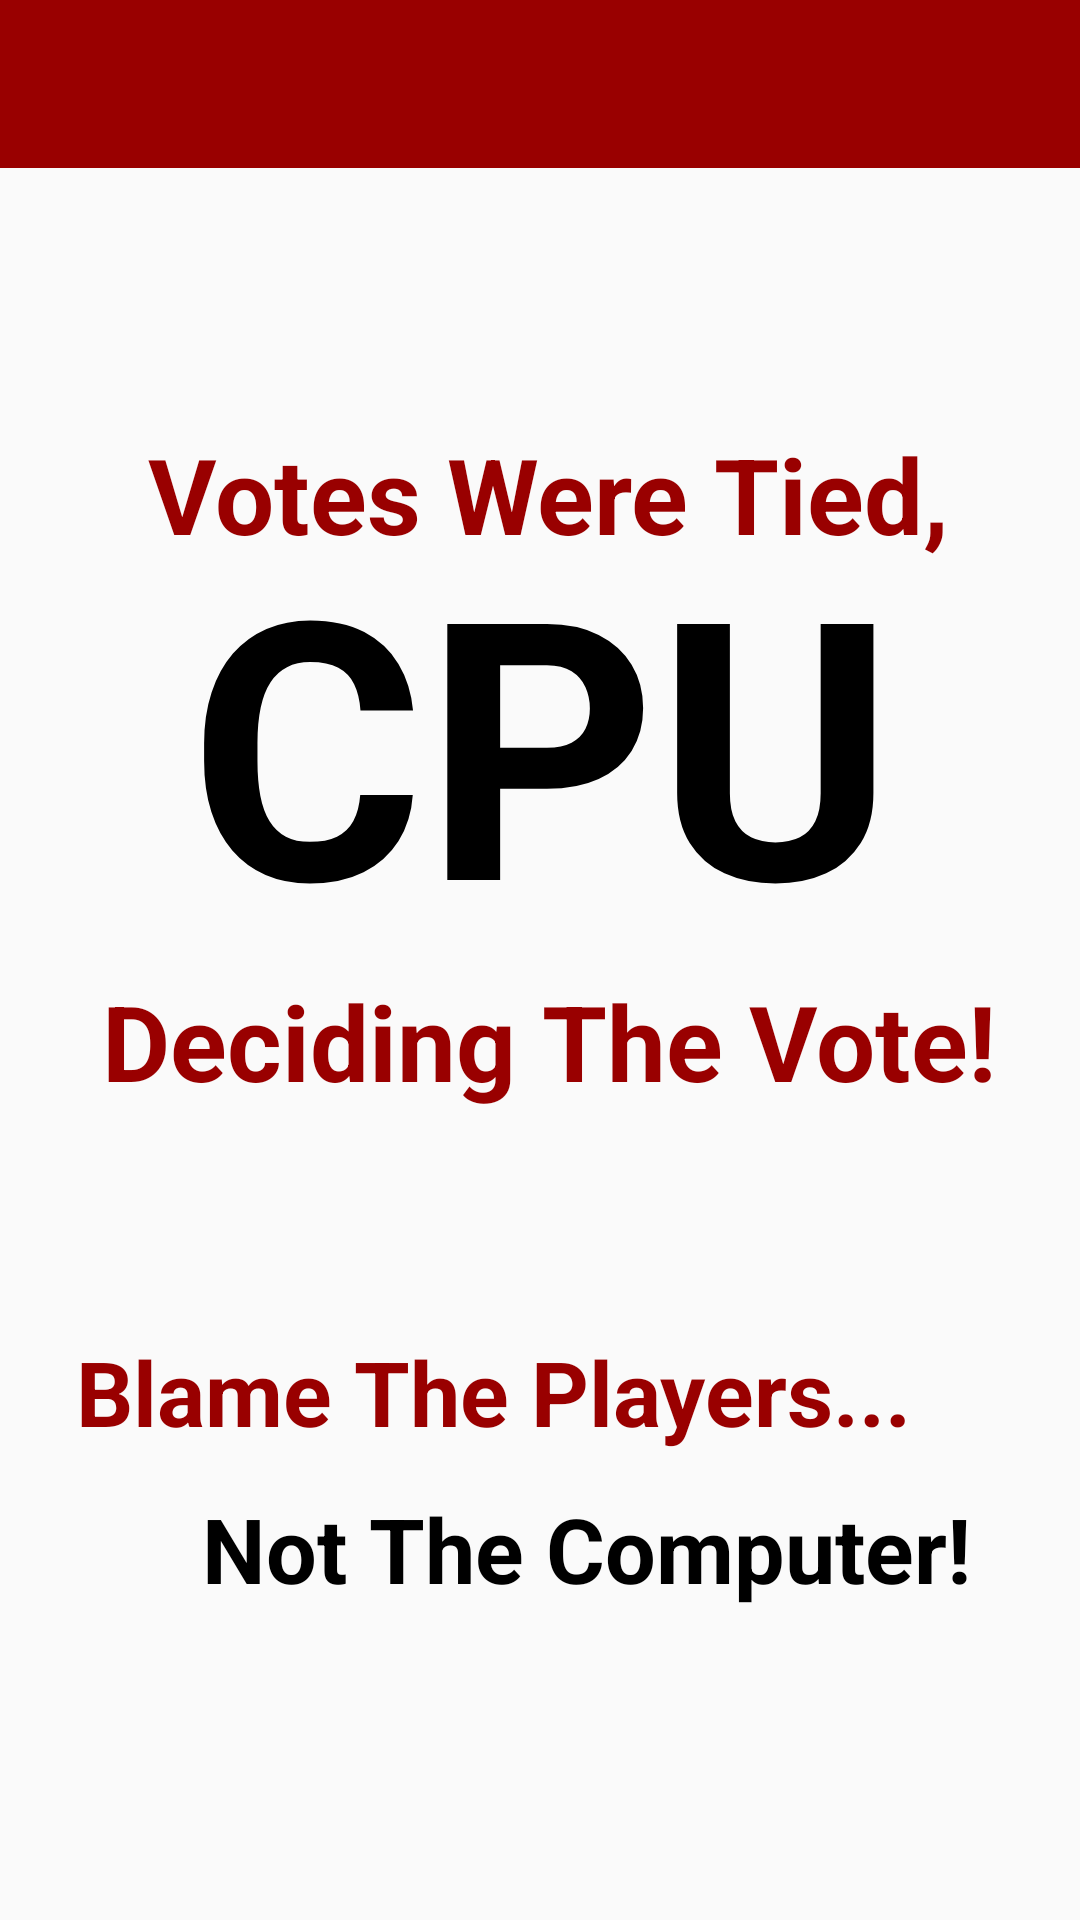

Here is an Android app screen rendered from its layout file. Give the layout XML and the strings, colors and styles it references.
<!-- AndroidManifest.xml: application theme AppTheme -->
<!-- res/layout/activity_rpost_vote_tie_hold.xml -->
<?xml version="1.0" encoding="utf-8"?>
<android.support.constraint.ConstraintLayout xmlns:android="http://schemas.android.com/apk/res/android"
    xmlns:app="http://schemas.android.com/apk/res-auto"
    xmlns:tools="http://schemas.android.com/tools"
    android:layout_width="match_parent"
    android:layout_height="match_parent"
    tools:context=".RPostVoteTieHold">

    <android.support.v7.widget.Toolbar
        android:id="@+id/toolbar"
        android:layout_width="match_parent"
        android:layout_height="wrap_content"
        android:background="?attr/colorPrimary"
        android:minHeight="?attr/actionBarSize"
        app:titleTextColor="@android:color/white"></android.support.v7.widget.Toolbar>

    <TextView
        android:id="@+id/VoteTieHoldTextView"
        android:layout_width="375dp"
        android:layout_height="99dp"
        android:layout_marginStart="8dp"
        android:layout_marginTop="8dp"
        android:layout_marginEnd="8dp"
        android:layout_marginBottom="8dp"
        android:text="Votes Were Tied,"
        android:textAlignment="center"
        android:textColor="@color/colorPrimary"
        android:textSize="35sp"
        android:textStyle="bold"
        app:layout_constraintBottom_toBottomOf="parent"
        app:layout_constraintEnd_toEndOf="parent"
        app:layout_constraintHorizontal_bias="0.428"
        app:layout_constraintStart_toStartOf="parent"
        app:layout_constraintTop_toTopOf="parent"
        app:layout_constraintVertical_bias="0.254" />

    <TextView
        android:id="@+id/voteTieHoldTextView"
        android:layout_width="375dp"
        android:layout_height="99dp"
        android:layout_marginStart="8dp"
        android:layout_marginTop="8dp"
        android:layout_marginEnd="8dp"
        android:layout_marginBottom="8dp"
        android:text="Deciding The Vote!"
        android:textAlignment="center"
        android:textColor="@color/colorPrimary"
        android:textSize="35sp"
        android:textStyle="bold"
        app:layout_constraintBottom_toBottomOf="parent"
        app:layout_constraintEnd_toEndOf="parent"
        app:layout_constraintHorizontal_bias="0.428"
        app:layout_constraintStart_toStartOf="parent"
        app:layout_constraintTop_toTopOf="parent"
        app:layout_constraintVertical_bias="0.601" />

    <TextView
        android:id="@+id/voteTieHoldTextView2"
        android:layout_width="255dp"
        android:layout_height="154dp"
        android:layout_marginStart="8dp"
        android:layout_marginTop="8dp"
        android:layout_marginEnd="8dp"
        android:layout_marginBottom="8dp"
        android:text="CPU"
        android:textAlignment="center"
        android:textColor="@android:color/black"
        android:textSize="120sp"
        android:textStyle="bold"
        app:layout_constraintBottom_toBottomOf="parent"
        app:layout_constraintEnd_toEndOf="parent"
        app:layout_constraintHorizontal_bias="0.504"
        app:layout_constraintStart_toStartOf="parent"
        app:layout_constraintTop_toTopOf="parent"
        app:layout_constraintVertical_bias="0.337" />

    <TextView
        android:id="@+id/voteTieHoldTextView3"
        android:layout_width="313dp"
        android:layout_height="136dp"
        android:layout_marginStart="8dp"
        android:layout_marginTop="8dp"
        android:layout_marginEnd="8dp"
        android:layout_marginBottom="8dp"
        android:text="Blame The Players..."
        android:textAlignment="center"
        android:textColor="@color/colorPrimary"
        android:textSize="30sp"
        android:textStyle="bold"
        app:layout_constraintBottom_toBottomOf="parent"
        app:layout_constraintEnd_toEndOf="parent"
        app:layout_constraintHorizontal_bias="0.0"
        app:layout_constraintStart_toStartOf="parent"
        app:layout_constraintTop_toTopOf="parent"
        app:layout_constraintVertical_bias="0.893" />

    <TextView
        android:id="@+id/voteTieHoldTextView4"
        android:layout_width="313dp"
        android:layout_height="136dp"
        android:layout_marginStart="8dp"
        android:layout_marginTop="8dp"
        android:layout_marginEnd="8dp"
        android:layout_marginBottom="8dp"
        android:text="Not The Computer!"
        android:textAlignment="center"
        android:textColor="@android:color/black"
        android:textSize="30sp"
        android:textStyle="bold"
        app:layout_constraintBottom_toBottomOf="parent"
        app:layout_constraintEnd_toEndOf="parent"
        app:layout_constraintHorizontal_bias="1.0"
        app:layout_constraintStart_toStartOf="parent"
        app:layout_constraintTop_toTopOf="parent"
        app:layout_constraintVertical_bias="1.0" />
</android.support.constraint.ConstraintLayout>
<!-- resources referenced by this layout -->
<resources>
  <color name="colorPrimary">#990000</color>
  <style name="AppTheme" parent="Theme.AppCompat.Light.NoActionBar">
          
          <item name="colorPrimary">@color/colorPrimary</item>
          <item name="colorPrimaryDark">@color/colorPrimaryDark</item>
          <item name="colorAccent">@color/colorAccent</item>
      </style>
  <color name="colorPrimaryDark">#6d0101</color>
  <color name="colorAccent">#dbbc12</color>
</resources>
